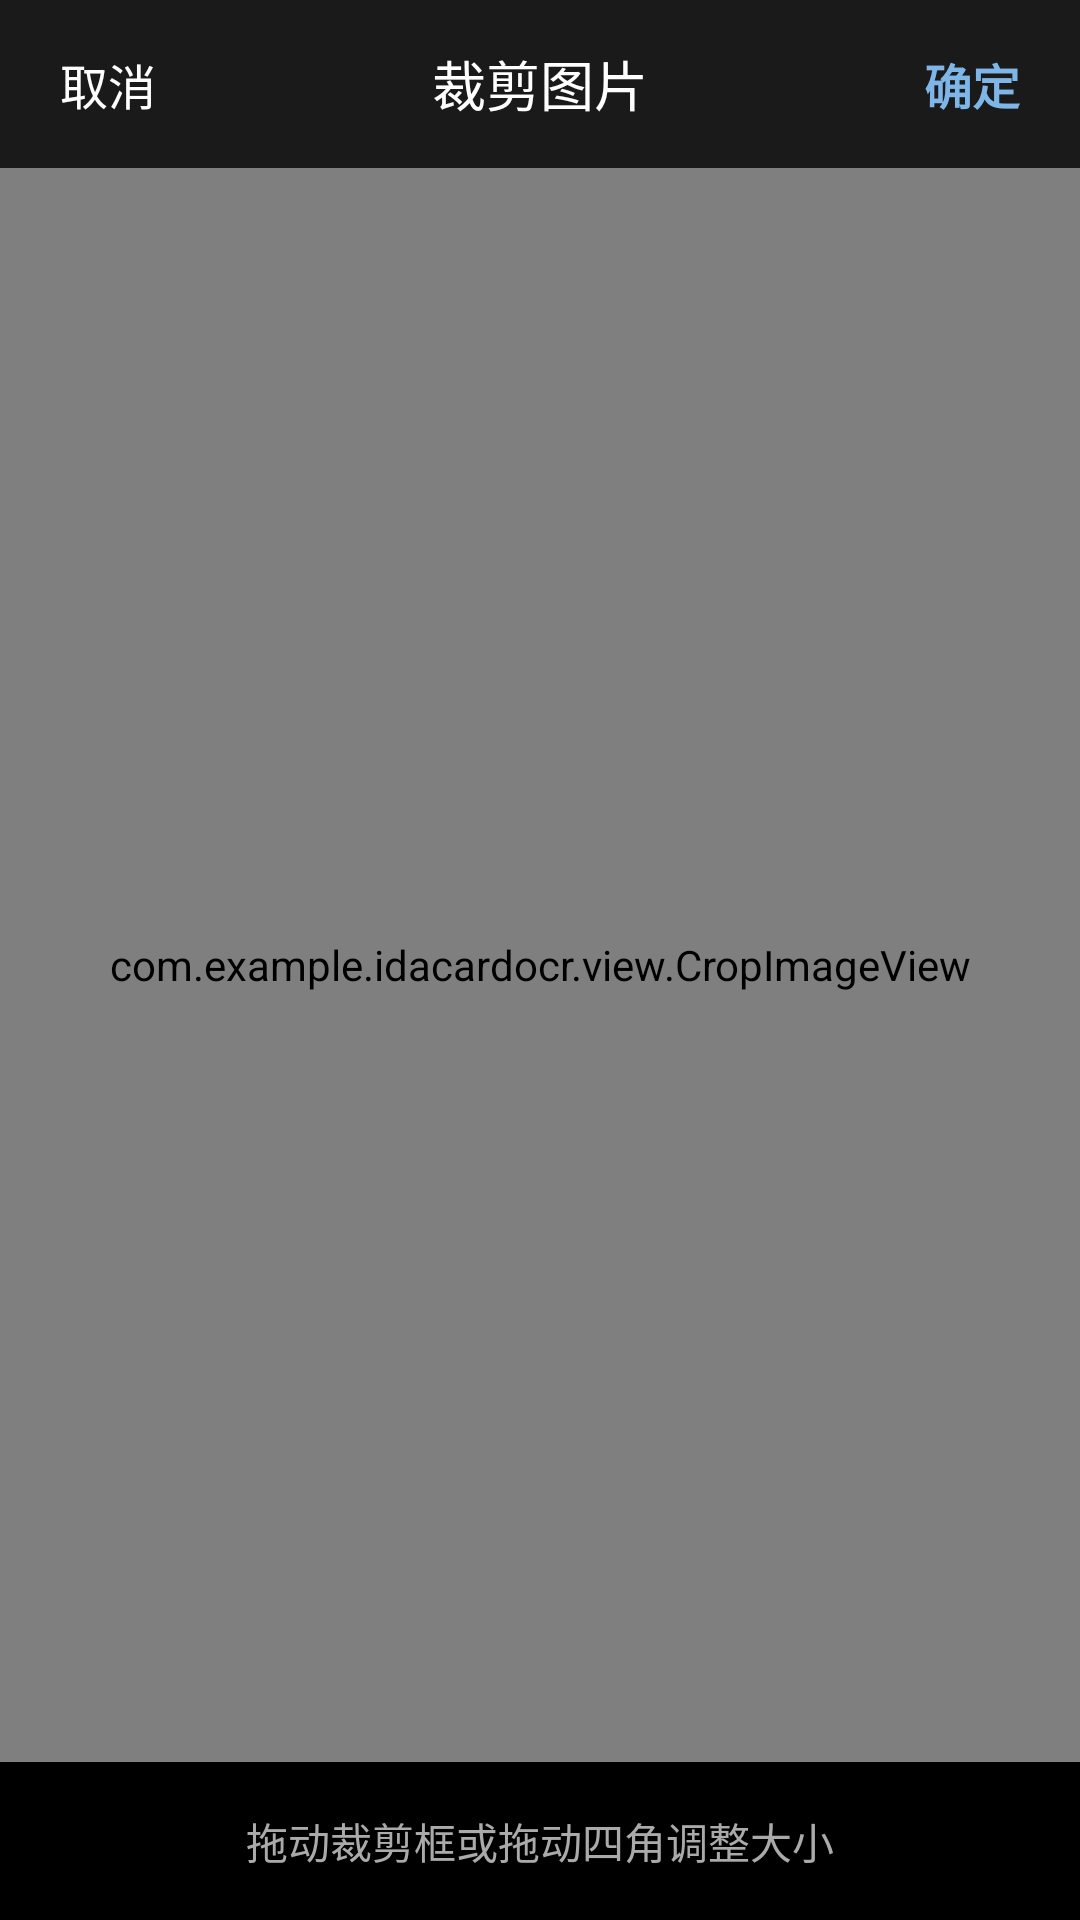

Produce the Android XML layout that renders to this screen, including the resource entries it uses.
<!-- AndroidManifest.xml: application theme Theme.Idacardocr -->
<!-- res/layout/dialog_crop.xml -->
<?xml version="1.0" encoding="utf-8"?>
<LinearLayout xmlns:android="http://schemas.android.com/apk/res/android"
    xmlns:app="http://schemas.android.com/apk/res-auto"
    android:layout_width="match_parent"
    android:layout_height="match_parent"
    android:orientation="vertical"
    android:background="#000000">

    
    <LinearLayout
        android:layout_width="match_parent"
        android:layout_height="56dp"
        android:orientation="horizontal"
        android:gravity="center_vertical"
        android:paddingHorizontal="8dp"
        android:background="#1A1A1A">

        <TextView
            android:id="@+id/btnCropCancel"
            android:layout_width="wrap_content"
            android:layout_height="wrap_content"
            android:text="取消"
            android:textColor="#FFFFFF"
            android:textSize="16sp"
            android:padding="12dp" />

        <TextView
            android:layout_width="0dp"
            android:layout_height="wrap_content"
            android:layout_weight="1"
            android:text="裁剪图片"
            android:textColor="#FFFFFF"
            android:textSize="18sp"
            android:gravity="center" />

        <TextView
            android:id="@+id/btnCropConfirm"
            android:layout_width="wrap_content"
            android:layout_height="wrap_content"
            android:text="确定"
            android:textColor="#7EB6E8"
            android:textSize="16sp"
            android:textStyle="bold"
            android:padding="12dp" />
    </LinearLayout>

    
    <com.example.idacardocr.view.CropImageView
        android:id="@+id/cropImageView"
        android:layout_width="match_parent"
        android:layout_height="0dp"
        android:layout_weight="1"
        android:padding="16dp" />

    
    <TextView
        android:layout_width="match_parent"
        android:layout_height="wrap_content"
        android:text="拖动裁剪框或拖动四角调整大小"
        android:textColor="#AAAAAA"
        android:textSize="14sp"
        android:gravity="center"
        android:padding="16dp" />
</LinearLayout>
<!-- resources referenced by this layout -->
<resources>
  <style name="Theme.Idacardocr" parent="Base.Theme.Idacardocr" />
  <style name="Base.Theme.Idacardocr" parent="Theme.Material3.DayNight.NoActionBar">
          
          
      </style>
</resources>
